Run: headless pygame with SDL's dummy video driver; simulated clock (each Clock.tick advances the game by its frame time, no real sleeping); random seed 0; keys injected as events and as key.get_pressed() state; no mouse input.
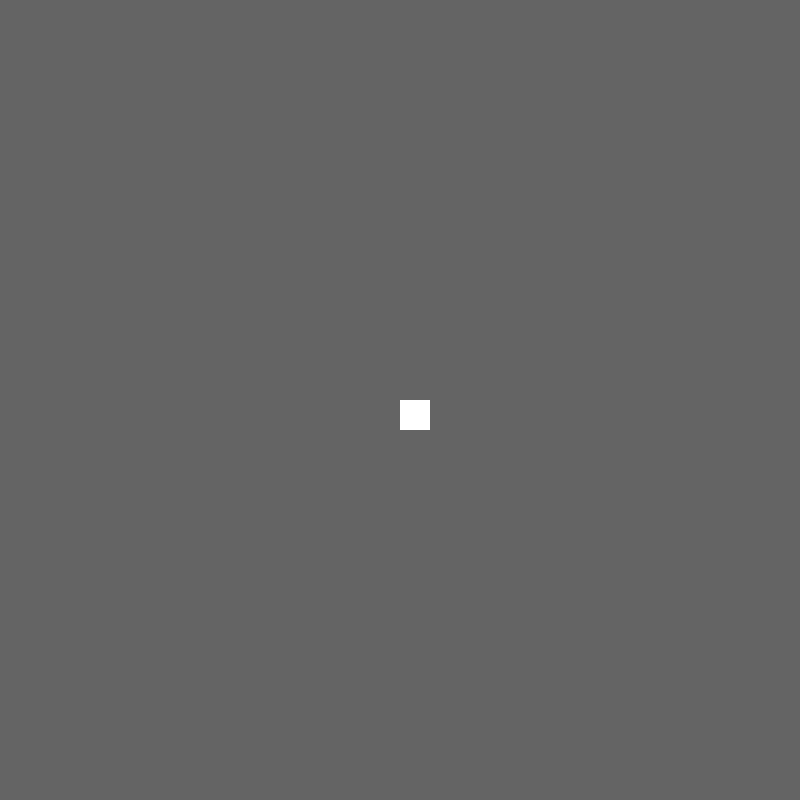
Frame 1 of 4 · flips 1–60 · no input
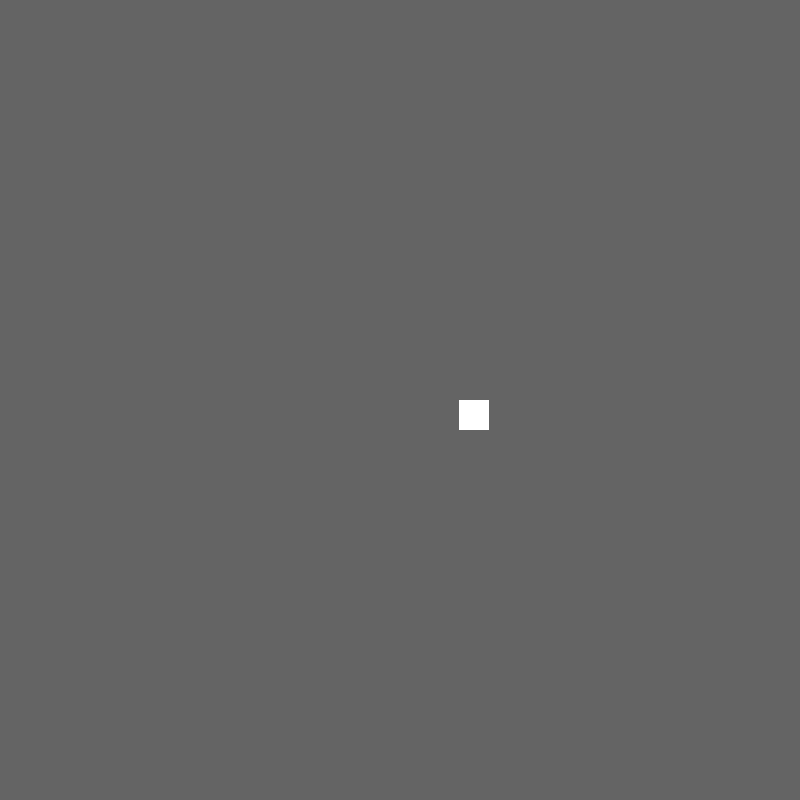
Frame 2 of 4 · flips 61–180 · tapped SPACE, RETURN · held RIGHT (→), D
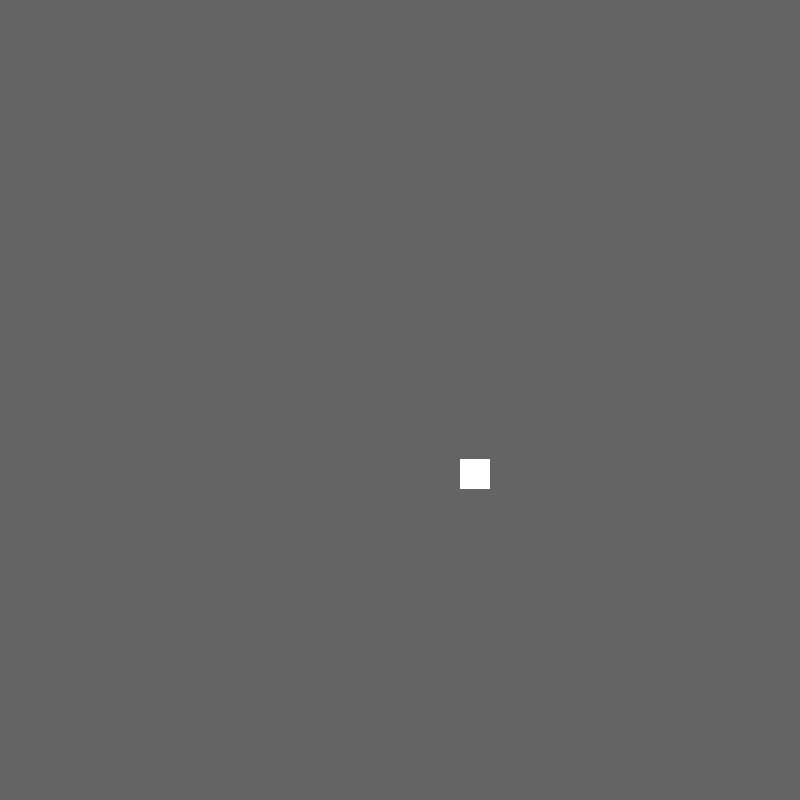
Frame 3 of 4 · flips 181–300 · held DOWN (↓), S
Frame 4 of 4 · flips 301–420 · held LEFT (←), A, UP (↑), W · screen same as frame 1, image omitted

The pygame program that drew these frames:

import pygame
import sys


class Fire(object):
    def __init__(self, x, y):
        self.x = x
        self.y = y

    def set_x(self, x):
        self.x = x

    def set_y(self, y):
        self.y = y

    def on_shot(self, last_direction):
        pass

    def draw_shot(self):
        pass


class Player(object):
    def __init__(self, x, y, height, width, screen):
        self.x = x
        self.y = y
        self.height = height
        self.width = width
        self.speed = 0.5
        self.screen = screen
        self.last_direction = 0 # 0 -> up, 1 -> down, 2 -> Left, 3 -> Right
        self.shoot_time = 0
        self.Fire = Fire(self.x, self.y)

    def draw(self):
        rect = pygame.draw.rect(self.screen, (255, 255, 255), (self.x, self.y, self.width, self.height))

    def move(self):
        pressed_keys = pygame.key.get_pressed()
        w, h = pygame.display.get_surface().get_size()
        print(w, h)
        if self.y > 0:
            if pressed_keys[pygame.K_w] or pressed_keys[pygame.K_UP]:
                self.y -= self.speed
                self.last_direction = 0
                self.Fire.set_y(self.y)

        if self.y < h:
            if pressed_keys[pygame.K_s] or pressed_keys[pygame.K_DOWN]:
                self.y += self.speed
                self.last_direction = 1
                self.Fire.set_y(self.y)

        if self.x > 0:
            if pressed_keys[pygame.K_a] or pressed_keys[pygame.K_LEFT]:
                self.x -= self.speed
                self.last_direction = 2
                self.Fire.set_x(self.x)

        if self.x < w:
            if pressed_keys[pygame.K_d] or pressed_keys[pygame.K_RIGHT]:
                self.x += self.speed
                self.last_direction = 3
                self.Fire.set_x(self.x)

        if pressed_keys[pygame.K_SPACE]:
            self.Fire.on_shot(self.last_direction)

    def fire(self):
        if self.last_direction == 0:
            pass
        if self.last_direction == 1:
            pass
        if self.last_direction == 2:
            pass
        if self.last_direction == 3:
            pass

    def colision(self):
        pass


class App(object):

    def __init__(self):
        pygame.init()

        pygame.time.Clock().tick(120)

        self.screen = pygame.display.set_mode((800, 800))
        self.running = True

        w, h = pygame.display.get_surface().get_size()
        self.Player = Player(w//2, h//2, 30, 30, self.screen)

    def run(self):
        while self.running:

            self.screen.fill((100, 100, 100))

            self.Player.draw()
            self.Player.move()
            self.Player.fire()

            for event in pygame.event.get():
                self.quit(event)

            pygame.display.update()

    def quit(self, event):
        if event.type == pygame.QUIT:
            self.running = False
            sys.exit()


if __name__ == '__main__':
    App().run()
